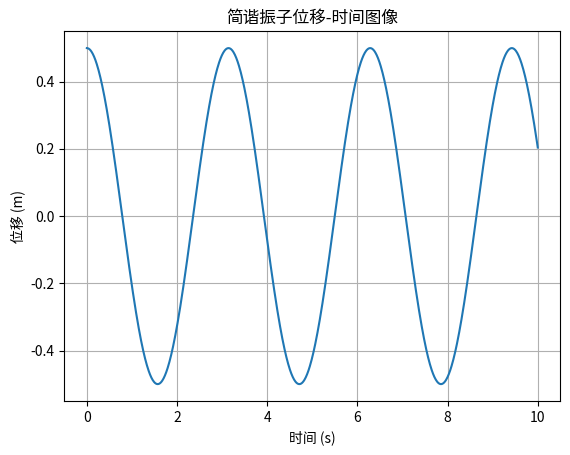

Generate this figure with matplotlib:
import numpy as np
import matplotlib.pyplot as plt

# 参数（你力学课学过的）
m = 1.0      # 质量 kg
k = 4.0      # 劲度系数 N/m
omega = np.sqrt(k / m)

t = np.linspace(0, 10, 1000)
x = 0.5 * np.cos(omega * t)   # 初始位移 0.5m

plt.plot(t, x)
plt.title('简谐振子位移-时间图像')
plt.xlabel('时间 (s)')
plt.ylabel('位移 (m)')
plt.grid(True)
plt.show()
